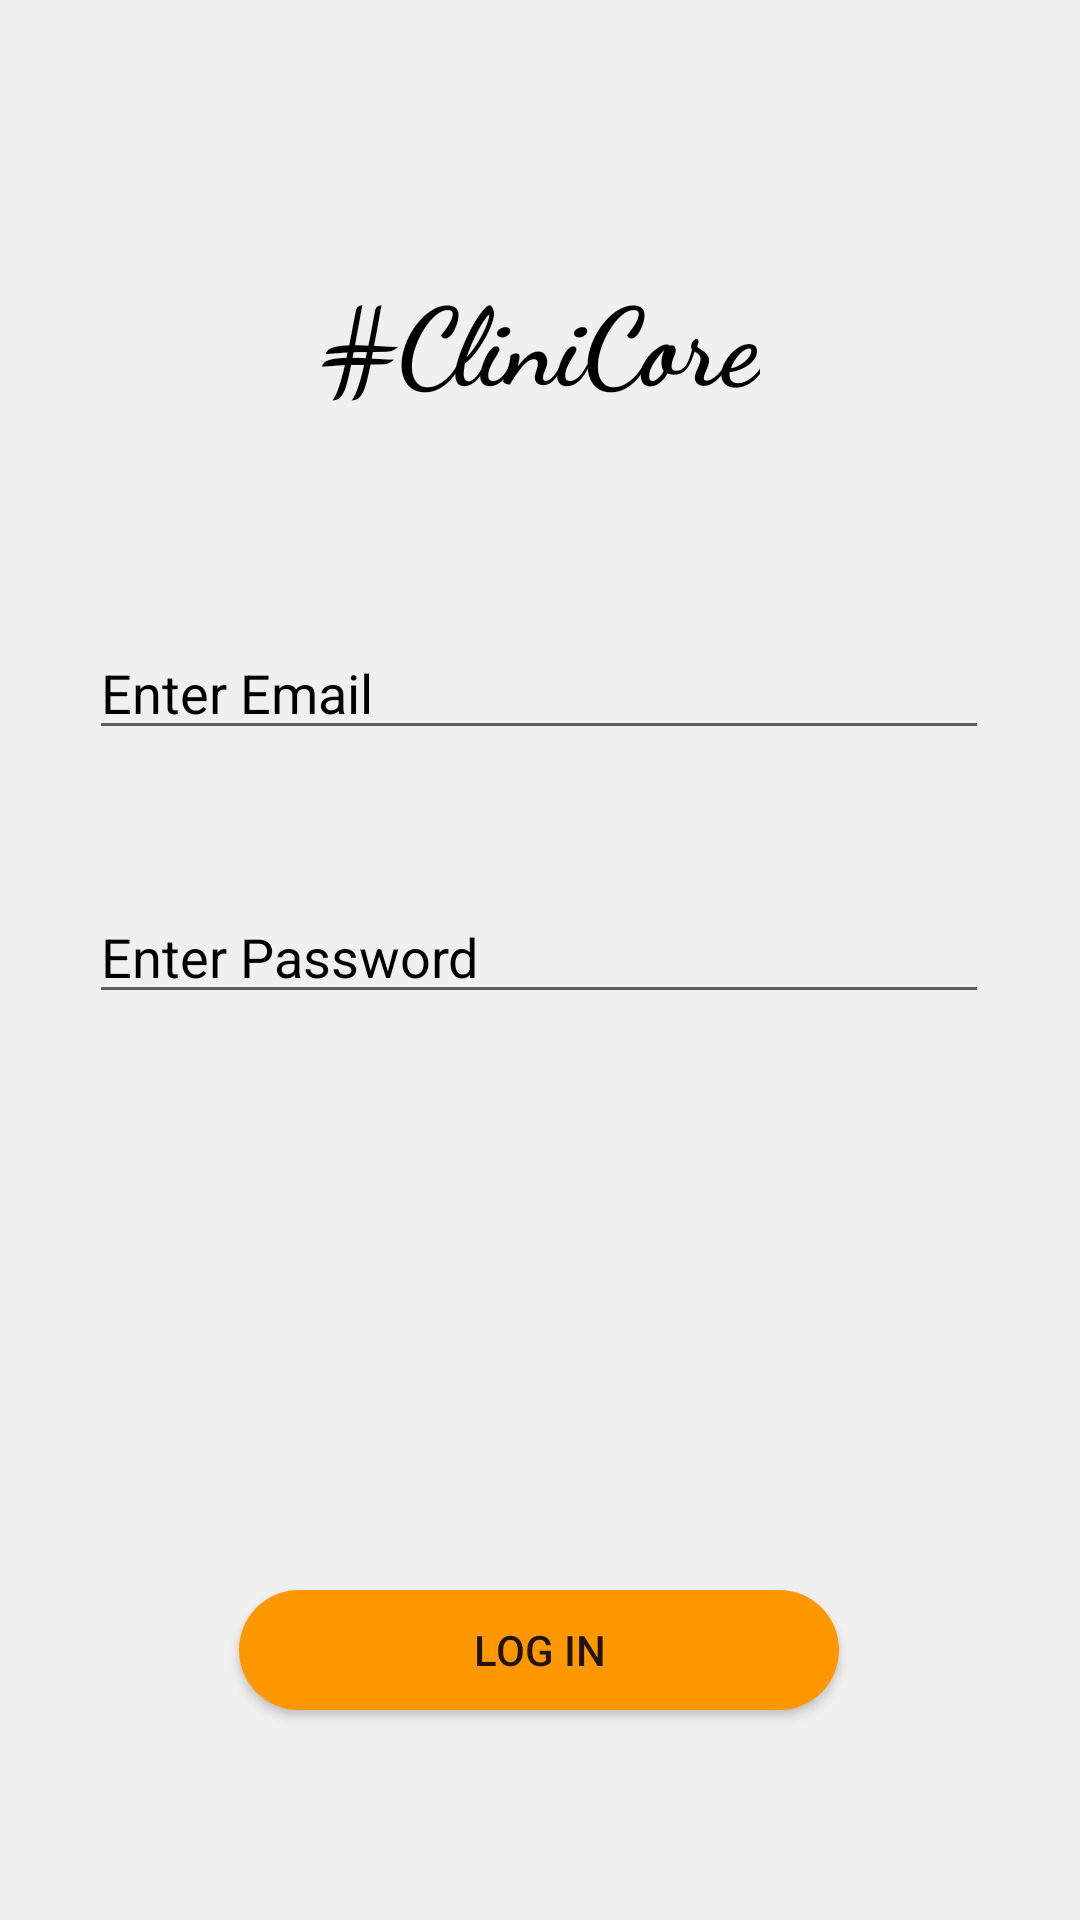

The Android layout XML behind this screen, and the referenced resources:
<!-- AndroidManifest.xml: application theme Theme.ClinicApp -->
<!-- res/layout/activity_main2.xml -->
<?xml version="1.0" encoding="utf-8"?>
<androidx.constraintlayout.widget.ConstraintLayout xmlns:android="http://schemas.android.com/apk/res/android"
    xmlns:app="http://schemas.android.com/apk/res-auto"
    xmlns:tools="http://schemas.android.com/tools"
    android:layout_width="match_parent"
    android:layout_height="match_parent"
    android:background="#f0f0f0"
    tools:context=".MainActivity2">






<TextView
android:id="@+id/textView"
android:layout_width="wrap_content"
android:layout_height="wrap_content"
android:layout_marginTop="88dp"
android:fontFamily="cursive"
android:text="#CliniCore"
android:textColor="@color/black"
android:textSize="36sp"
android:textStyle="bold"
app:layout_constraintEnd_toEndOf="parent"
app:layout_constraintStart_toStartOf="parent"
app:layout_constraintTop_toTopOf="parent" />

    <EditText
        android:id="@+id/editText"
        android:layout_width="300dp"
        android:layout_height="40dp"
        android:layout_marginTop="72dp"
        android:hint="Enter Email"
        android:inputType="textEmailAddress"
        android:textColorHint="@color/black"
        android:visibility="visible"
        app:layout_constraintEnd_toEndOf="parent"
        app:layout_constraintHorizontal_bias="0.495"
        app:layout_constraintStart_toStartOf="parent"
        app:layout_constraintTop_toBottomOf="@+id/textView" />

    <EditText
android:id="@+id/editText2"
android:layout_width="300dp"
android:layout_height="40dp"
android:layout_marginTop="48dp"
android:hint="Enter Password"
android:inputType="textPassword"
android:textColorHint="@color/black"
android:visibility="visible"
app:layout_constraintEnd_toEndOf="parent"
app:layout_constraintHorizontal_bias="0.495"
app:layout_constraintStart_toStartOf="parent"
app:layout_constraintTop_toBottomOf="@+id/editText" />


    <Button
        android:id="@+id/button"
        android:layout_width="200dp"
        android:layout_height="40dp"
        android:layout_marginTop="192dp"
        android:background="@drawable/rounded_corners"
        android:onClick="true"
        android:text="LOG IN"
        app:backgroundTint="#FF9800"
        app:layout_constraintEnd_toEndOf="parent"
        app:layout_constraintHorizontal_bias="0.497"
        app:layout_constraintStart_toStartOf="parent"
        app:layout_constraintTop_toBottomOf="@+id/editText2" />


</androidx.constraintlayout.widget.ConstraintLayout>
<!-- resources referenced by this layout -->
<resources>
  <!-- drawable rounded_corners (drawable) -->
  <?xml version="1.0" encoding="utf-8"?>
  <shape xmlns:android="http://schemas.android.com/apk/res/android">
      <corners android:radius="24dp"/>
      <solid android:color="@color/white"
      />
      <stroke
          android:width="0dp"
      />
  </shape>
  <style name="Theme.ClinicApp" parent="Theme.MaterialComponents.DayNight.NoActionBar">
          
          <item name="colorPrimary">#FF9800</item>
          <item name="colorPrimaryVariant">#FF9800</item>
          <item name="colorOnPrimary">@color/white</item>
          
          <item name="colorSecondary">@color/teal_200</item>
          <item name="colorSecondaryVariant">@color/teal_700</item>
          <item name="colorOnSecondary">@color/black</item>
          
          <item name="android:statusBarColor" tools:targetApi="l">?attr/colorPrimaryVariant</item>
          
      </style>
  <!-- not gathered from this repository: default colours our renderer supplied (Android Studio template values) -->
  <color name="teal_200">#FF03DAC5</color>
  <color name="teal_700">#FF018786</color>
  <color name="black">#FF000000</color>
  <color name="white">#FFFFFFFF</color>
</resources>
